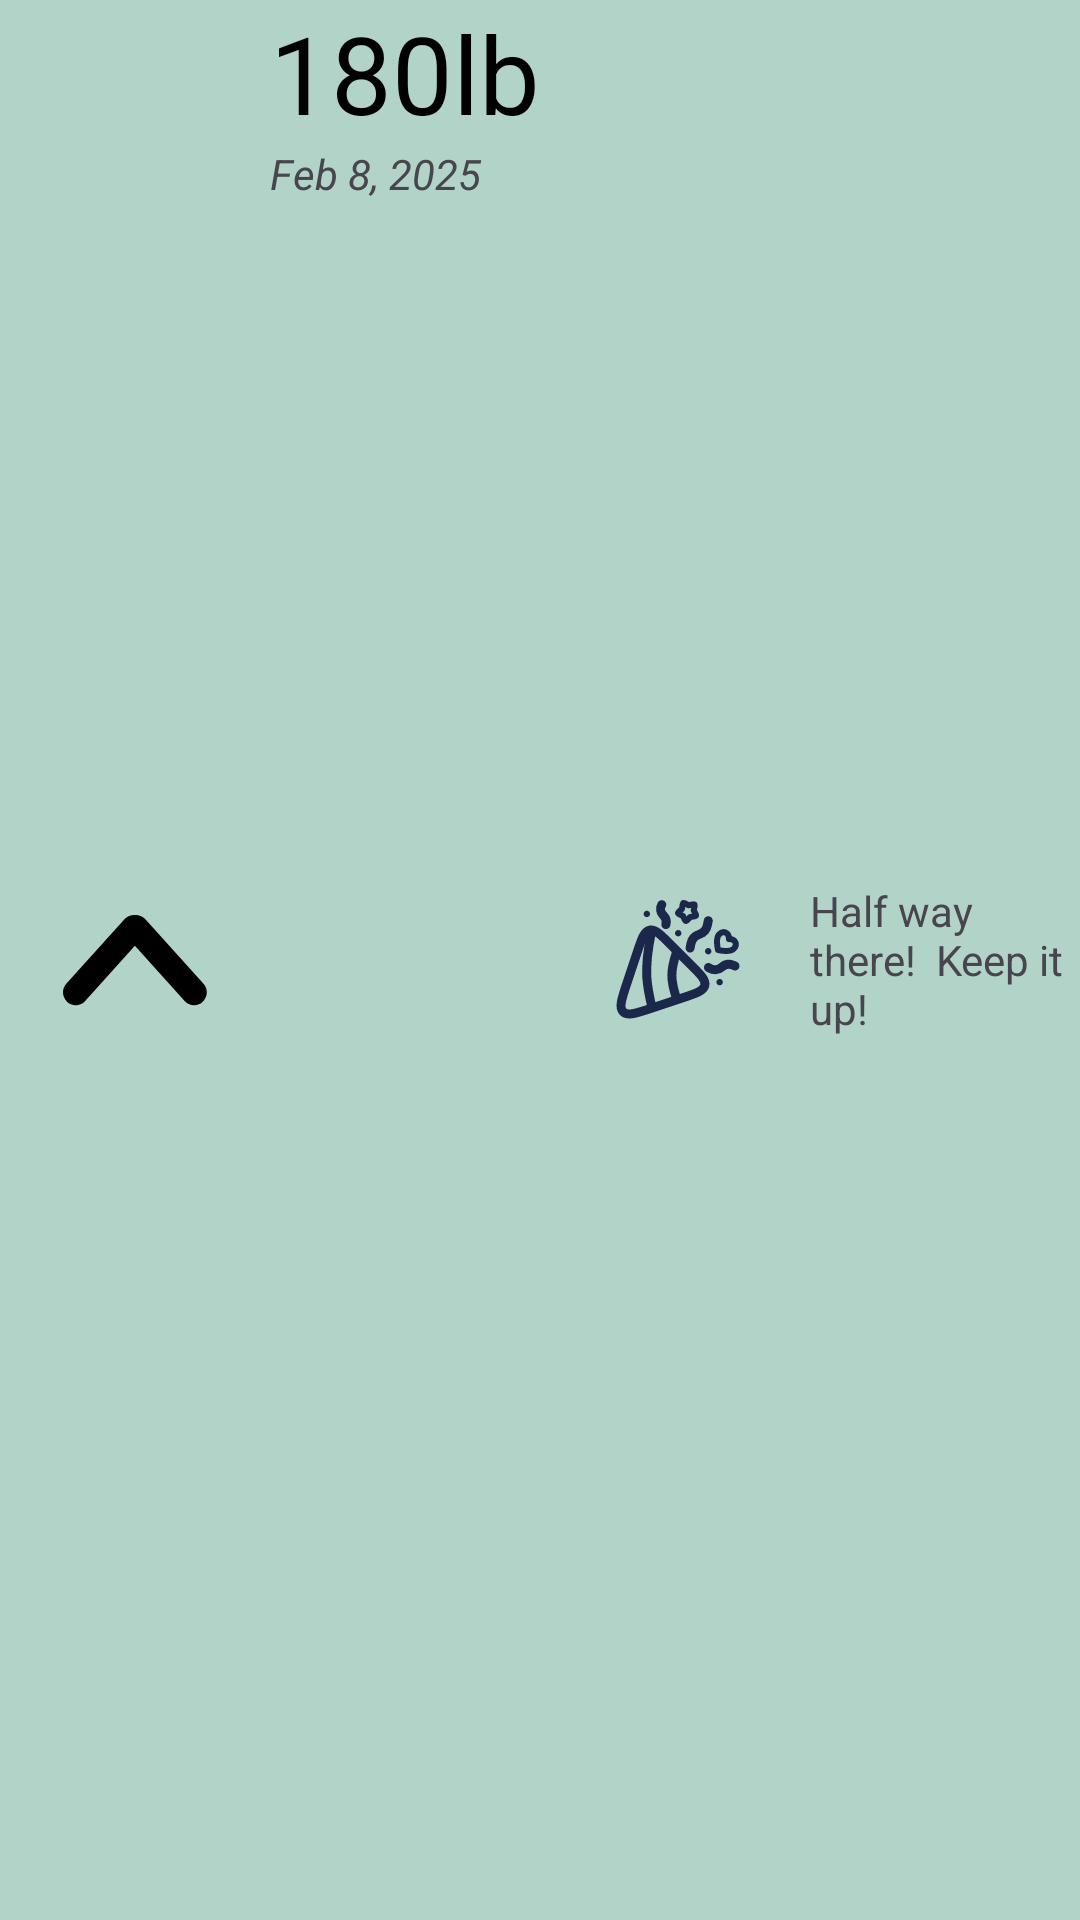

The Android layout XML behind this screen, and the referenced resources:
<!-- AndroidManifest.xml: application theme Theme.CS360FinalProject -->
<!-- res/layout/recycler_view_weight_item.xml -->
<?xml version="1.0" encoding="utf-8"?>


<LinearLayout
    xmlns:android="http://schemas.android.com/apk/res/android"
    android:layout_width="match_parent"
    android:layout_height="wrap_content"
    android:layout_column="4"
    android:tag="weight_item"
    android:background="@color/green_3">

    <ImageView
        android:id="@+id/weight_direction_image"
        android:layout_width="match_parent"
        android:layout_height="48dp"
        android:layout_gravity="center_vertical"
        android:layout_weight="1"
        android:src="@drawable/chevron_up_svgrepo_com"
        android:contentDescription="@null"/>

    <LinearLayout
        android:layout_width="match_parent"
        android:layout_height="wrap_content"
        android:layout_weight="1"
        android:orientation="vertical">

        <TextView
            android:id="@+id/weight_value"
            android:layout_height="wrap_content"
            android:layout_width="match_parent"
            android:text="180lb"
            android:textColor="@color/black"
            android:textSize="36sp" />

        <TextView
            android:id="@+id/weight_date"
            android:layout_width="match_parent"
            android:layout_height="wrap_content"
            android:text="Feb 8, 2025"
            android:textStyle="italic"
            android:textSize="14sp"
            />

    </LinearLayout>

    <ImageView
        android:id="@+id/congratulations_image"
        android:layout_width="match_parent"
        android:layout_height="48dp"
        android:layout_gravity="center_vertical"
        android:layout_weight="1"
        android:src="@drawable/confetti_svgrepo_com"
        android:contentDescription="@null"/>

    <TextView
        android:id="@+id/motivational_message"
        android:layout_width="match_parent"
        android:layout_height="wrap_content"
        android:layout_weight="1"
        android:layout_gravity="center_vertical"
        android:text="Half way there!  Keep it up!"
        android:textSize="14sp" />

</LinearLayout>
<!-- resources referenced by this layout -->
<resources>
  <color name="black">#FF000000</color>
  <color name="green_3">#B2D3C7</color>
  <!-- drawable chevron_up_svgrepo_com (drawable) -->
  <vector xmlns:android="http://schemas.android.com/apk/res/android"
      android:width="800dp"
      android:height="800dp"
      android:viewportWidth="24"
      android:viewportHeight="24">
    <path
        android:pathData="M23.345,15.89L13.615,5.1C13.167,4.65 12.57,4.45 11.984,4.49C11.398,4.45 10.802,4.65 10.354,5.1L0.624,15.89C-0.203,16.72 -0.203,18.07 0.624,18.9C1.452,19.73 2.793,19.73 3.621,18.9L11.984,9.63L20.349,18.9C21.176,19.73 22.518,19.73 23.345,18.9C24.172,18.07 24.172,16.72 23.345,15.89"
        android:strokeWidth="1"
        android:fillColor="#000000"
        android:fillType="evenOdd"
        android:strokeColor="#00000000"/>
  </vector>
  <!-- drawable confetti_svgrepo_com: vector/xml drawable (drawable, 4288 chars, omitted) -->
  <style name="Theme.CS360FinalProject" parent="Base.Theme.CS360FinalProject" />
  <style name="Base.Theme.CS360FinalProject" parent="Theme.Material3.DayNight.NoActionBar">
          
          
          <item name="colorPrimary">@color/green_1</item>
          <item name="colorSecondaryContainer">@color/green_2</item>
          <item name="colorTertiary">@color/green_3</item>
      </style>
  <color name="green_1">#10674D</color>
  <color name="green_2">#239073</color>
</resources>
